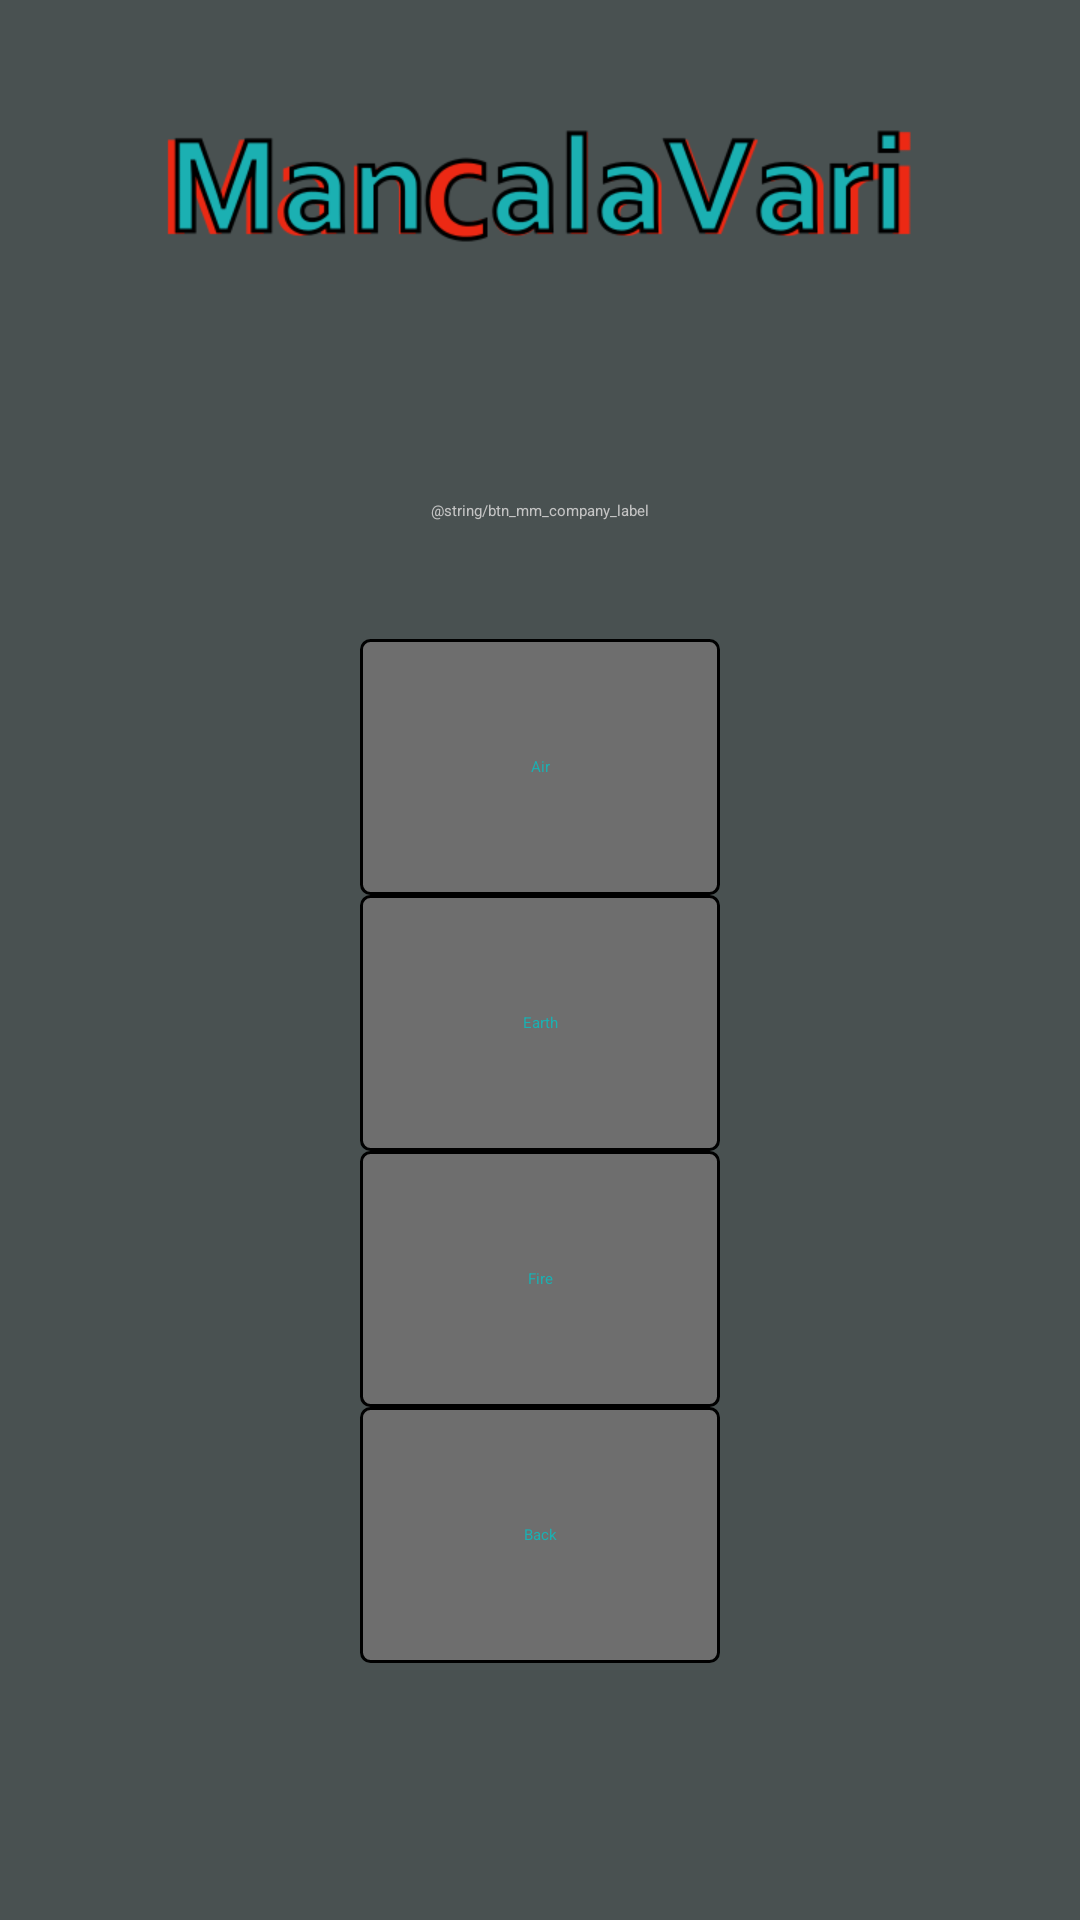

Android layout source for this screen:
<!-- AndroidManifest.xml: application theme ManqalaVariAppTheme -->
<!-- res/layout/company.xml -->
<?xml version="1.0" encoding="utf-8"?>

<LinearLayout xmlns:android="http://schemas.android.com/apk/res/android"
    android:layout_width="fill_parent"
    android:layout_height="fill_parent"
    android:layout_gravity="center_vertical|center_horizontal"
    android:orientation="vertical" >

    <ImageView
        android:layout_width="fill_parent"
        android:layout_height="1dp"
        android:layout_gravity="center_vertical|center_horizontal"
        android:layout_weight="0.2"
        android:contentDescription="@string/app_name"
        android:scaleType="centerInside"
        android:src="@drawable/menu_logo" />

    <TextView
        android:layout_width="fill_parent"
        android:layout_height="1dp"
        android:layout_weight="0.133"
        android:gravity="center_vertical|center_horizontal"
        android:text="@string/btn_mm_company_label" />
    
    <LinearLayout
        android:layout_width="fill_parent"
        android:layout_height="1dp"
        android:layout_gravity="center_vertical|center_horizontal"
        android:layout_weight="0.133"
        android:orientation="horizontal" >

        <TextView
            android:layout_width="fill_parent"
            android:layout_height="fill_parent"
            android:layout_weight="0.33" />
        
        <Button
            android:id="@+id/btn_c_st_1"
            style="@style/ManqalaVariButtonTheme"
            android:onClick="onClickHandler"
            android:layout_width="fill_parent"
            android:layout_height="fill_parent"
            android:layout_gravity="center_vertical|center_horizontal"
            android:layout_weight="0.33"
            android:gravity="center_vertical|center_horizontal"
            android:text="@string/air_label" />
        
        <TextView
            android:layout_width="fill_parent"
            android:layout_height="fill_parent"
            android:layout_weight="0.33" />
        
    </LinearLayout>

    <LinearLayout
        android:layout_width="fill_parent"
        android:layout_height="1dp"
        android:layout_gravity="center_vertical|center_horizontal"
        android:layout_weight="0.133"
        android:orientation="horizontal" >

        <TextView
            android:layout_width="fill_parent"
            android:layout_height="fill_parent"
            android:layout_weight="0.33" />
        
        <Button
            android:id="@+id/btn_c_st_2"
            style="@style/ManqalaVariButtonTheme"
            android:onClick="onClickHandler"
            android:layout_width="fill_parent"
            android:layout_height="fill_parent"
            android:layout_gravity="center_vertical|center_horizontal"
            android:layout_weight="0.33"
            android:gravity="center_vertical|center_horizontal"
            android:text="@string/earth_label" />
        
        <TextView
            android:layout_width="fill_parent"
            android:layout_height="fill_parent"
            android:layout_weight="0.33" />
        
    </LinearLayout>

    <LinearLayout
        android:layout_width="fill_parent"
        android:layout_height="1dp"
        android:layout_gravity="center_vertical|center_horizontal"
        android:layout_weight="0.133"
        android:orientation="horizontal" >

        <TextView
            android:layout_width="fill_parent"
            android:layout_height="fill_parent"
            android:layout_weight="0.33" />
        
        <Button
            android:id="@+id/btn_c_st_3"
            style="@style/ManqalaVariButtonTheme"
            android:onClick="onClickHandler"
            android:layout_width="fill_parent"
            android:layout_height="fill_parent"
            android:layout_gravity="center_vertical|center_horizontal"
            android:layout_weight="0.33"
            android:gravity="center_vertical|center_horizontal"
            android:text="@string/fire_label" />
        
        <TextView
            android:layout_width="fill_parent"
            android:layout_height="fill_parent"
            android:layout_weight="0.33" />
        
    </LinearLayout>
    
    <LinearLayout
        android:layout_width="fill_parent"
        android:layout_height="1dp"
        android:layout_gravity="center_vertical|center_horizontal"
        android:layout_weight="0.133"
        android:orientation="horizontal" >

        <TextView
            android:layout_width="fill_parent"
            android:layout_height="fill_parent"
            android:layout_weight="0.33" />
        
        <Button
            android:id="@+id/btn_c_back"
            style="@style/ManqalaVariButtonTheme"
            android:onClick="onClickHandler"
            android:layout_width="fill_parent"
            android:layout_height="fill_parent"
            android:layout_gravity="center_vertical|center_horizontal"
            android:layout_weight="0.33"
            android:gravity="center_vertical|center_horizontal"
            android:text="@string/btn_back_label" />
        
        <TextView
            android:layout_width="fill_parent"
            android:layout_height="fill_parent"
            android:layout_weight="0.33" />
        
    </LinearLayout>
    
    <TextView
            android:layout_width="fill_parent"
            android:layout_height="1dp"
            android:layout_weight="0.133" />

</LinearLayout>
<!-- resources referenced by this layout -->
<resources>
  <!-- drawable menu_logo: png bitmap (drawable-ldpi, 16184 bytes) -->
  <string name="air_label">Air</string>
  <string name="app_name">Mancala Vari Free</string>
  <string name="btn_back_label">Back</string>
  <string name="earth_label">Earth</string>
  <string name="fire_label">Fire</string>
  <style name="ManqalaVariButtonTheme" parent="@android:style/Widget.Button">
         <item name="android:background">@drawable/btn_selector</item>
         <item name="android:textColor">#1bb0b2</item>
      </style>
  <style name="ManqalaVariAppTheme">        
          <item name="android:windowFullscreen">true</item>
          <item name="android:windowNoTitle">true</item>
          <item name="android:background">#495151</item>
          <item name="android:textColor">#c4c4c4</item>
      </style>
  <!-- drawable btn_selector (drawable) -->
  <?xml version="1.0" encoding="utf-8"?>
  
  <selector xmlns:android="http://schemas.android.com/apk/res/android">
      <item android:drawable="@drawable/btn_pressed"
            android:state_pressed="true" />
      <item android:drawable="@drawable/btn_pressed"
            android:state_selected="true" />
      <item android:drawable="@drawable/btn_released" />
  </selector>
  <!-- drawable btn_pressed (drawable) -->
  <?xml version="1.0" encoding="utf-8"?>
  
  <shape xmlns:android="http://schemas.android.com/apk/res/android"
      android:shape="rectangle">
      <solid 
          android:color="#303939" />
      <stroke
      	android:width="1dp"
      	android:color="#000000" />
      <padding android:left="7dp"
          android:top="7dp"
          android:right="7dp"
          android:bottom="7dp" />
      <corners android:radius="3dp" />
  </shape>
  <!-- drawable btn_released (drawable) -->
  <?xml version="1.0" encoding="utf-8"?>
  
  <shape xmlns:android="http://schemas.android.com/apk/res/android"
      android:shape="rectangle">
      <solid 
          android:color="#6e6e6e" />
      <stroke
      	android:width="1dp"
      	android:color="#000000" />
      <padding android:left="7dp"
          android:top="7dp"
          android:right="7dp"
          android:bottom="7dp" />
      <corners android:radius="3dp" />
  </shape>
</resources>
